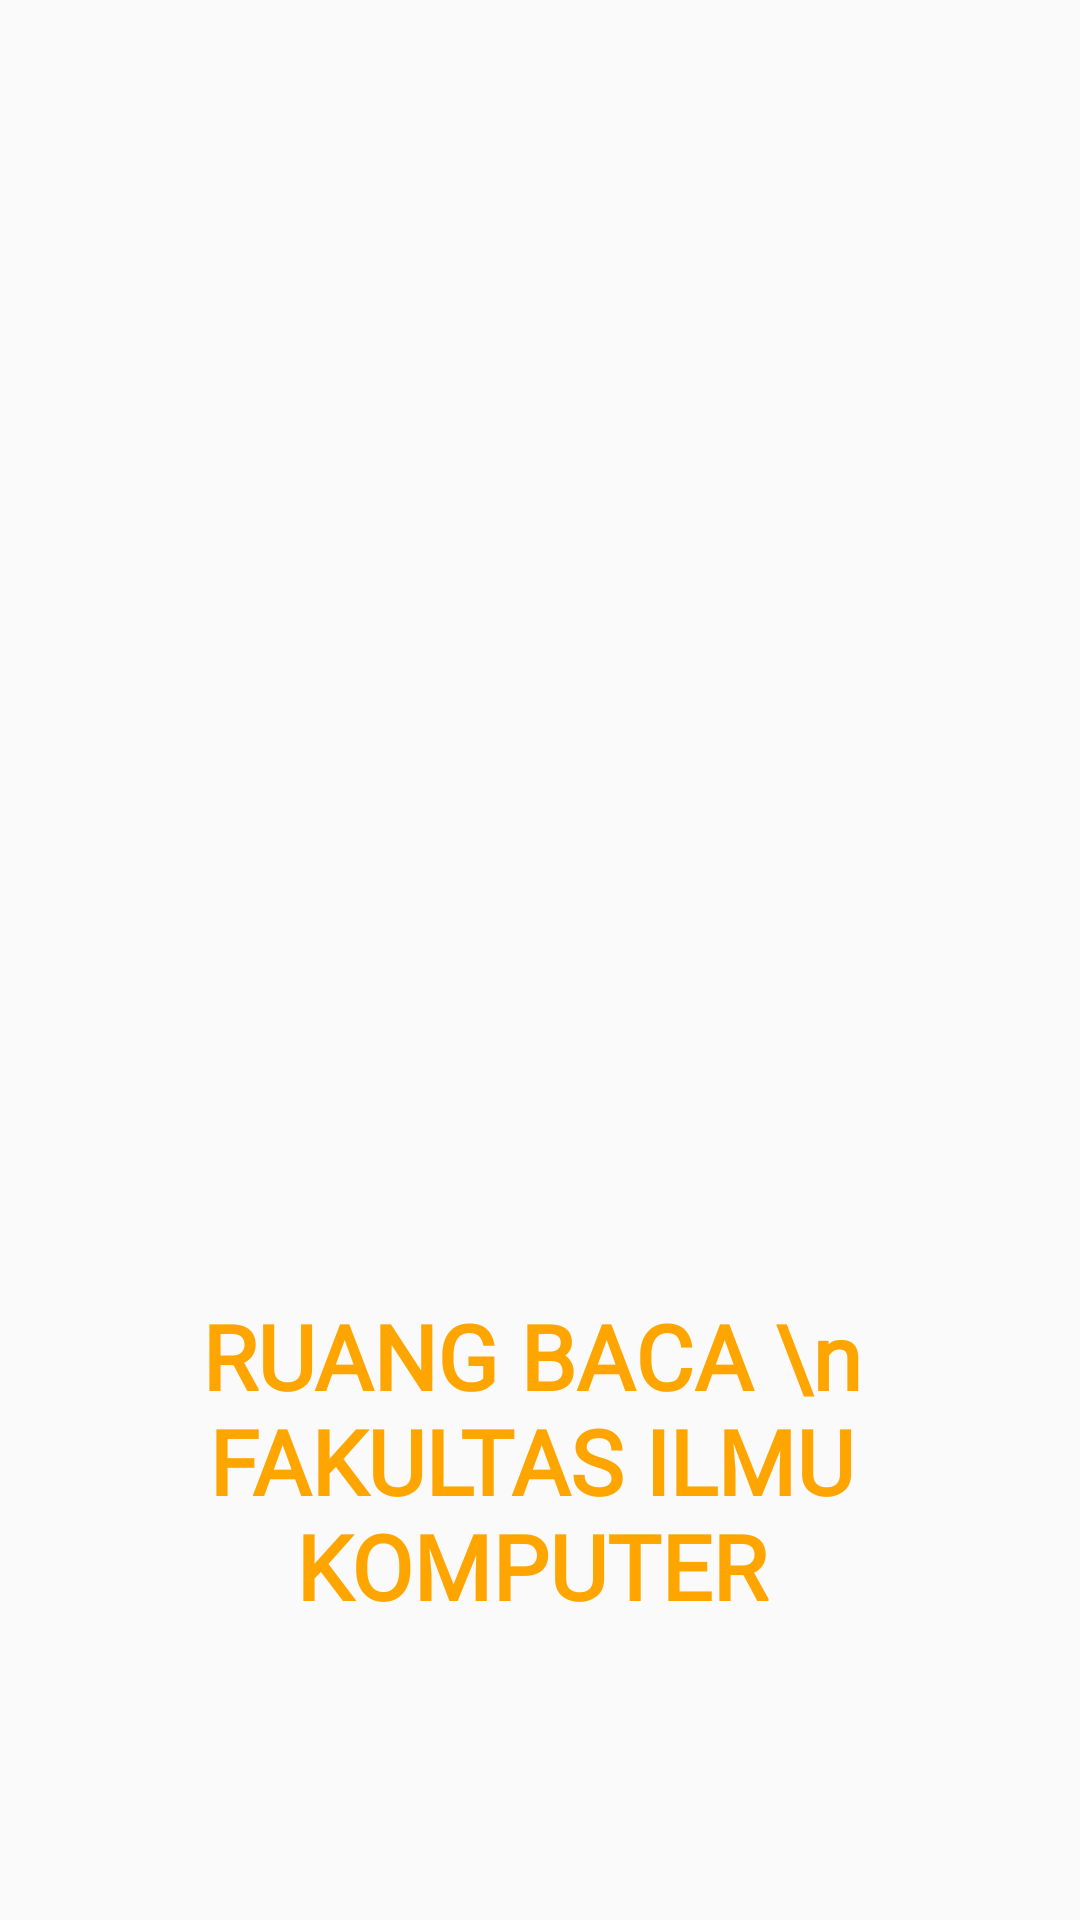

This screen was rendered from an Android layout file. Write that file and the resources it references.
<!-- AndroidManifest.xml: application theme AppTheme -->
<!-- res/layout/activity_splashscreen.xml -->
<?xml version="1.0" encoding="utf-8"?>
<RelativeLayout xmlns:android="http://schemas.android.com/apk/res/android"
    xmlns:app="http://schemas.android.com/apk/res-auto"
    xmlns:tools="http://schemas.android.com/tools"
    android:layout_width="match_parent"
    android:layout_height="match_parent"
    tools:context=".activity.SplashscreenActivity">

    <ImageView
        android:id="@+id/imageView"
        android:layout_width="180dp"
        android:layout_height="180dp"
        android:layout_alignParentTop="true"
        android:layout_centerHorizontal="true"
        android:layout_marginTop="129dp"
        android:src="@drawable/upnv" />

    <TextView
        android:layout_width="wrap_content"
        android:layout_height="wrap_content"
        android:layout_below="@+id/imageView"
        android:layout_alignParentStart="true"
        android:layout_alignParentEnd="true"
        android:layout_alignParentBottom="true"
        android:layout_marginStart="-3dp"
        android:layout_marginTop="25dp"
        android:layout_marginEnd="3dp"
        android:fontFamily="@font/purista_bold"
        android:gravity="center"
        android:text="RUANG BACA \n FAKULTAS ILMU KOMPUTER"
        android:textColor="@color/colorFasilkom"
        android:textSize="30sp"
        android:textStyle="bold" />

</RelativeLayout>
<!-- resources referenced by this layout -->
<resources>
  <color name="colorFasilkom">#ffa500</color>
  <style name="AppTheme" parent="Theme.AppCompat.Light.NoActionBar">
          
          <item name="colorPrimary">@color/colorPrimary</item>
          <item name="colorPrimaryDark">@color/colorPrimaryDark</item>
          <item name="colorAccent">@android:color/holo_orange_light</item>
      </style>
  <color name="colorPrimary">#008577</color>
  <color name="colorPrimaryDark">#00574B</color>
</resources>
